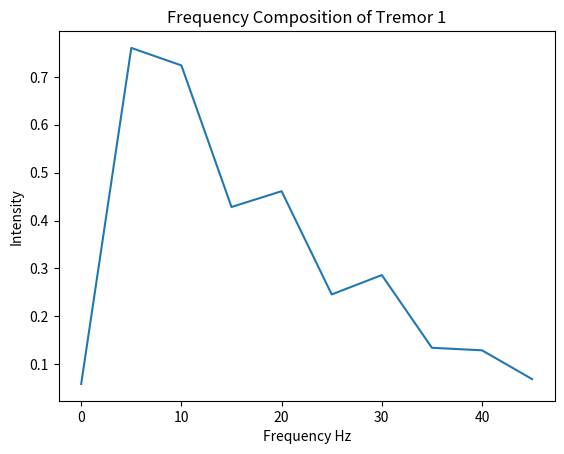
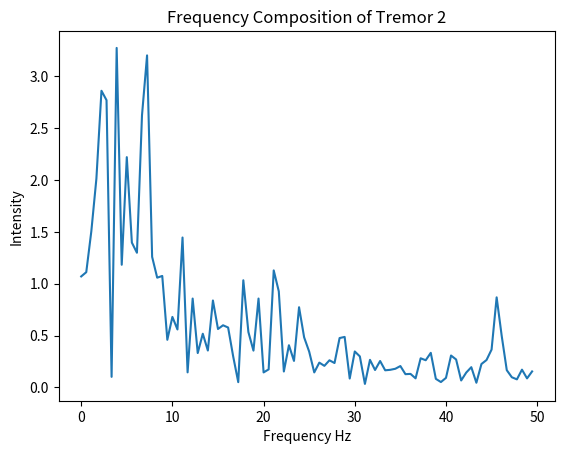
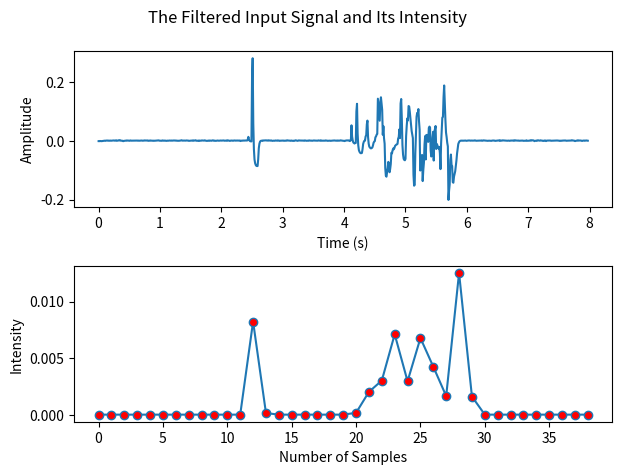

The script that saved these images, in order:
'''Ana'''
import numpy as np
import matplotlib.pyplot as plt


# Sampling parameters
sampling_freq = 100  # Sampling frequency in Hz
num_samples = 1000    # Number of samples to acquire

# analysis variables
window_size = 20 # for calculating intensities- it's the sample number
tremor_window = (3, 17)  # bounds of data we are using for analysis in Hz
intensity_threshold = 0.001


# functions
def generate_sine_wave(frequency1, amplitude1, duration1, sampling_rate1):
    t = np.linspace(0, duration1, int(duration1 * sampling_rate1), endpoint=False)
    signal = amplitude1 * np.sin(2 * np.pi * frequency1 * t)
    return signal


def tremor_window_fft(fft_result, fft_freq, tremor_window1):  # t window is lower than the upper bound in hz
    new_fft_result = []
    new_fft_freq = []
    for i in range(len(fft_freq)):
        if (abs(fft_freq[i]) >= tremor_window1[0]) and (abs(fft_freq[i]) <= tremor_window1[1]):
            new_fft_result.append(fft_result[i])
            new_fft_freq.append(fft_freq[i])
    return new_fft_result, new_fft_freq
# Function to perform FFT and find the dominant frequency


def analyze_frequency(signal):

    # Perform FFT on the signal
    fft_result = np.fft.fft(signal)
    fft_freq = np.fft.fftfreq(len(signal), (1 / sampling_freq))
    tremor_n = len(dominant_frequency_array) +1
    fft_freq_positive = fft_freq[:len(signal) // 2]

    plt.plot(fft_freq_positive, np.abs(fft_result[:len(signal) // 2]))
    plt.title('Frequency Composition of Tremor ' + str(tremor_n))
    plt.xlabel('Frequency Hz')
    plt.ylabel('Intensity')
    plt.show()
    fft_result, fft_freq = tremor_window_fft(fft_result, fft_freq, tremor_window)

    # Find the index of the maximum magnitude in the FFT result
    if len(fft_result) > 0:
        max_index = np.argmax(np.abs(fft_result))
        # Extract the dominant frequency
        dominant_freq = abs(fft_freq[max_index])
    else:
        dominant_freq = 0
    return dominant_freq


def calculate_intensity(signal):
    ''' the input of this function is a small sample of the signal in the window size.
     The values have to be positive so i will square the input signal'''
    # Calculate the area under the curve using the trapezoidal rule
    signal_array = np.array(signal)
    signal_squared = signal_array*signal_array
    area = np.trapz(signal_squared)
    intensity1 = area / window_size
    return intensity1


def calculate_tremor_length_intensity(tremor_intensities1):
    length = len(tremor_intensities1)*window_size/sampling_freq # length of time of tremor
    total_intensity = 0
    for j in tremor_intensities:
        total_intensity += j
    if length != 0:
        average_intensity = total_intensity/len(tremor_intensities1)

    else:
        average_intensity = 0
    return length, average_intensity


def calculate_values_and_append(tremor_intensities1, tremor_data1):
    length, average_intensity = calculate_tremor_length_intensity(tremor_intensities1)
    dominant_frequency = analyze_frequency(tremor_data1)


    dominant_frequency_array.append(dominant_frequency)
    length_array.append(length)
    average_intensity_array.append(average_intensity)

def readjoystickTextFile(fileName):
    data = []
    xPos_vector = []
    yPos_vector = []
    iteration = []
    j = 0
    with open('./JoystickTextFiles/{}'.format(fileName), 'r') as file:
        for line in file:
            j += 1
            nums = ((line.strip().split(','))) # Convert each line to a float and append to the data list
            values = []
            for i in range(3):
                values.append(float(nums[i]))
            xPos_vector.append(values[1])
            yPos_vector.append(values[2])
            iteration.append(j)
    return xPos_vector, yPos_vector

# Main loop for signal acquisition and analysis

'''listXPOS, listYPOS = readjoystickTextFile(fileName = 'tremor_simulator_100HZ.txt')
position= []
for i in range(len(listXPOS)-1):
    position.append( listXPOS[i] + listYPOS[i]*1j)
plt.plot(listXPOS)
plt.plot(listYPOS)
plt.plot(position)
plt.show()'''

# arrays for analysis
signal_buffer = []
dominant_frequency_array = []
length_array = []
average_intensity_array = []
tremor_data = []
tremor_intensities = []
intensity_of_whole_signal = []
# initial conditions
tremor_present = False  # initial cond for the loops to work
i = 0
tremor_count = 0
input_data = [-0.0016164744785263933, -0.0017709380432793308, -0.001174020688160222, -0.001361997906254607, -0.001283413163389395, -0.0016319477608917814, -0.0012727014488439924, -0.0006859090124254575, -0.00028787333372658165, -0.000515170653104823, -1.3551857454554075e-05, -0.0006530248148642085, 9.829107159599554e-05, 0.0003481009492193308, 0.000490796837103171, -8.64723816826128e-05, 0.0002905567815721967, -0.0004114410086708221, -4.624881410951985e-06, 0.0003404916668534115, -0.00029134826772675383, -1.5912226536468708e-05, 0.00038804121079343305, 0.0005500722540914557, 0.000615288952553601, 0.0005809326623888566, 2.4496104879102518e-05, 0.0005968867699180612, -8.053730008855502e-05, 0.0011045905026073732, -2.13235795678288e-05, -8.926697093546978e-05, 0.0009169218143051431, 0.0015340912682939832, 0.0005410811362183412, 0.0015458318254467918, 0.0003080256508370444, -6.82988803449398e-05, -0.0003520579467162651, -0.0003194937498354647, -0.0017543589215052251, -0.000797172359328021, -0.0006737203294434344, -0.00012269760549497855, 3.424082534085604e-05, -0.00023711003293030693, 0.0007727999923243327, 0.0003003697812923524, 0.00043534046234856155, 0.00019458409147163824, -0.0005338491631567827, 5.5844999371895774e-05, 0.0007995225871896194, -5.565286824282421e-05, -3.1045920228998415e-05, 0.0001836877323955952, 8.006925814101453e-05, 0.00030335457884510947, 0.00012006583197978968, 0.0003259736047093631, -0.00023666329660031573, 0.00015818600628879657, 8.000268681550814e-05, 0.00032185328143893247, -0.00018775928391810432, 0.00025065890509819036, -0.00018892680084165716, 1.534492432976424e-05, 0.0003215429390169577, 0.00047448758606316935, 0.0004503923016997719, 0.00018809269912690822, -0.00019304668057021487, 0.0002660321448323907, 9.927124124267314e-05, 0.0008912640491267241, 0.0005127433671323696, 0.000367191971272668, 0.000546324972354544, 0.0003379415966849311, 0.0007823816342291605, -0.00048252162706574923, -0.000386619263960929, -8.931175161843883e-05, 0.000836181004240555, 5.2568234629279346e-05, 0.00010387751589712802, 6.485237319917491e-05, -0.0004100296301957551, -0.0005645460505139905, 5.755167921845522e-05, -0.0003493478694121437, -0.00018277562246802638, 0.00015358976068685637, 0.0003992333553350519, 0.00045720954552917574, 0.00048705720269059645, 0.0004937761594481374, 0.000979181794277047, -4.686586370790955e-05, -8.935037075840811e-05, -0.00017218714920954345, 9.105411660554653e-05, -0.00037189585439131347, 0.0008889500894278374, 0.0004315543632102889, -0.00022194266222209632, 0.00034241060187800883, -0.00019161834696773726, 0.00014182318621034414, -0.0005848463668774147, -0.0005089518947540366, 8.648350380586903e-05, -0.0002562756209044206, 2.2645392006597712e-05, 0.00017150184827318532, 0.00046660158403836116, 7.038572413748225e-05, -6.705027275018607e-05, 0.00045934962978827314, 4.512753765482415e-05, 0.0004224278427791021, 0.0005557361810704276, 0.0005637209284607824, 0.0005203558655504995, 0.00048443500469677126, -8.030347542375971e-05, 0.00025593846727587537, -0.00024295001145529507, -0.0003438312571708629, -0.0004124489351273533, -0.0003564181083228744, -1.919333587954101e-05, 0.00042506595645826987, 0.0005904102946764386, 0.001475859271363478, 0.000571797227647477, 1.4181551970180763e-05, 0.00030227161252712733, 0.00036506833545602935, 0.0003190226940099753, -2.4568313149486362e-05, 0.0001062333806547285, 0.0006910822285670368, 0.0003173993637660432, 0.00027644091847108193, 0.00022106156245418548, -0.0006649728235824034, -0.00037752183820065127, 1.7931562399786573e-05, 0.0001872094755987863, 0.000215926708797041, 0.00023291433275351037, -0.0002428026458397279, 0.0009960268388386762, 4.880830656841129e-06, 0.0002781883545929522, 0.0007662939842654254, 0.0014471034237906832, 0.0002013920581407985, -0.0004670142220391349, -0.0001846734948027784, -0.0005804455396887492, 0.0003275929961924647, -0.0009142562900289314, 5.667552409074428e-05, -0.00020599112121321046, -0.00013952529440862307, 0.000785979755134661, 0.0005664483470850354, 0.00012447603068961935, 0.0002700884633242929, 0.0005129525574021285, 0.0011885274264249726, 0.0001502706307787839, -0.00044388147134572474, -0.0006663197717323476, -0.0007118129390665646, -7.97149921670029e-05, -0.00036367235781030113, 0.0006433299017833726, -0.00039780600753178174, 0.00017698121449662022, 0.00016350824673350573, -0.0003134111169444268, 0.000561549532345594, 0.0010986274443162659, 0.000634697636657649, -0.0006060807828796285, 4.4407943203317746e-05, -0.00047547221042831605, -0.0006314057554895401, -0.0001082750131784875, 0.00012932345443338565, 0.00041021932784968606, 2.2576170348044978e-05, -0.00027122585267354065, -2.175593665372901e-05, 0.0005491265167421951, 0.0004962148455575463, 0.00016268670536643713, 0.0002566314570105928, 0.0005640599864504036, 0.000649787271364651, 0.0006885035854540585, -0.00016805614471188937, 4.744177254276897e-05, 0.0003417053640099475, 0.00020696795808033183, -0.0003923723587334754, 0.0013030633934197867, 0.0006895191653099797, -2.2886225781965346e-05, -0.0002932306770723268, -0.0008385847424052838, 3.415411258544899e-05, 0.0003402605453563627, 0.00020282041115373068, 0.00014751048647067017, -0.0004738471188663329, 0.0003073788660141316, 0.0006048714082267435, 0.0006765657437145765, 9.131212980350049e-05, 8.792567584368222e-05, 0.000356425168442572, 0.0004837732996486946, 0.00021900029131214195, 0.00040088412110634566, 0.0003603519070776249, 0.0003568707561982451, -0.0012713215379922932, -7.470635376343208e-05, -0.00026834343809602765, 0.000294319210112152, -9.010862196962748e-05, 0.00042859838847942146, 0.00026584608160410165, 0.0002950034883149144, 0.0005554456862793995, 0.000427640595275826, 0.0004706869495617388, 0.000490349199300793, 0.004207725104509922, 0.012985529220871492, 0.0034107055817119343, -0.00035291115849872, -0.0018694817813267603, -0.0022880022568374523, -0.0026426288920359817, 0.2153425324924229, 0.280183233985145, 0.05815800607405257, -0.02861958478236907, -0.06358083043550825, -0.07663535974028847, -0.08269256040451901, -0.0856366260236485, -0.08629083314271165, -0.08626504383157886, -0.06319276787458043, -0.025524879408392334, -0.010095752168940805, -0.003596029394886337, -0.0009662827960720821, -0.0001803899040955458, -7.013560281838747e-05, -0.000887984584339553, 0.0005629326870086773, 0.000502848247647382, 0.0006723479721983412, 0.0008966011210770771, 0.0014976188256378108, 0.0010641377436606102, 0.00036742517015929226, 0.000601279288871649, 7.216576735548895e-05, 0.0013576953213930423, 0.0006215497960062643, 0.00033082286218528555, 0.0001264704101258617, 0.000898473879923219, 0.00031042754847577635, -0.0006648423022009792, -0.0002530830452619425, -7.844964639084143e-05, -0.00034665122549680646, -0.0002928091571016574, 0.0005691086905685789, 0.00029425165907140394, 0.00021201522836402763, -2.2385773098015493e-05, 0.0010237437893544513, 0.00013044209132432238, 0.00013289118435279518, -0.0007298531125021117, -0.00013985474590683588, -7.10815825707414e-06, 0.00016546449817246523, 0.00019015380280612256, 0.00050640417188584, 0.0002655931227644845, -0.0005137530924525856, -0.00022800838491927183, 0.00017640673714994486, -0.00028848246985322106, 0.00013045351137365045, 0.0013608806450807654, 0.0006397664289834529, 0.0003849109227122547, 0.00028503883276244195, 0.0002702106404047465, -0.00011709394230571346, -0.0005234753458985236, 0.00044351825101694156, 0.00015331222251457497, -0.00048060822493381245, -0.0008255273148846413, -4.327016614398809e-05, -0.0005716465125979045, 0.00016473894977252776, 0.0012119032267768645, 0.0007278304827470715, -7.271469766805894e-05, -0.0005254726898124419, -7.598679567592109e-05, 0.0008722035377681037, 0.0005467019656505987, 0.00043361792457699555, 0.00028335738781354834, 0.00022885639961375348, 0.0002933948710726348, 0.00032915897038951003, 0.0002746179119798909, 0.00016459919611345195, -0.00045693927733012974, 0.0007812762141920664, 0.00033506308377098106, 0.00020793190974369375, -0.00042455623722515963, -2.923856306507591e-05, 7.764688640656296e-05, -0.0003757212816231986, 0.0008290441592205223, 0.00039872665905122794, 0.0001931507375452276, -9.434196641593551e-05, 0.00012531859477179705, -0.000359990837857795, 2.6872636579756623e-05, 0.00013205845788891732, 0.0007544040670053695, 0.00029559084659124164, 0.0002492491630462137, -7.111938397602689e-05, -0.00013544625577002496, 8.186300207563106e-05, -8.602875032694959e-05, 0.0008891022263391307, 0.00035452322259837705, 0.00017800143053761522, 0.0001367978684633309, 0.0012276613182631423, -0.00012569063084150135, -2.007777645367248e-05, -8.6053969911736e-05, -5.015931908262158e-05, -0.0001178435422341884, -1.3248245272211388e-05, 8.990280321551081e-07, 0.0008377070292683105, 0.0002338319174195764, 0.0001621420247451947, -0.0004986336432292672, -0.0003966932458040152, -0.0006290907331280298, -0.000355313746295952, 2.0007294556954186e-05, -0.0006147571505376601, -0.0005066596593573244, -4.573219936710067e-05, 0.00017476777154953362, 0.00029089197629087555, 0.0005807240739582609, 0.0006541390620043992, 0.00036220654230007063, -2.8035826072901962e-05, -0.0001135843998234902, 0.00035583550727382373, -0.0003373675709208413, 0.0005507547380566437, -9.603864814491242e-06, 0.0001224546663361305, 0.00015338461815975158, 0.0010496748367285025, 0.0007225408335188579, 4.771905544480922e-05, 0.0002802387949866355, -0.00015013615927436967, -0.0006208532692880261, -0.00041550514685694115, -0.0014132776913961453, -1.5459628342370975e-05, 0.00045645521354235104, 0.0007526617383746153, 0.0008376563218835458, 0.0008395839512339819, 0.000813189619098942, 0.0007648818121386075, -0.001254055936527376, -0.0007718581595064365, 0.001953240708409404, 0.05211779450418077, 0.013994340880455758, 0.0007829210543146264, -0.006223306274015101, -0.008162769883489941, -0.009772293219702244, -0.007550870611058738, -0.007896125183691746, 0.09933418546204519, 0.12532896733263757, 0.024101677766222754, -0.015143994898940402, -0.03177881085893459, -0.03765831868718574, -0.04079590475044435, -0.04278787794538815, -0.04245604441524758, -0.04163360582092924, -0.02926203877044349, -0.0113153274013958, -0.00418682555235674, -0.00027005202378563905, 5.068569757182232e-05, 0.014221731758308487, 0.018440323610364594, 0.05574107257327393, 0.06816703530835627, 0.012435429995964115, -0.010007521715687447, -0.02039382706556065, -0.023350781966539554, -0.025688077032404485, -0.026310286822844288, -0.02498873871967316, -0.023076099421314708, -0.016337538483650656, -0.007072385461756646, -0.00343991722808395, -0.0015591086799628204, 0.011613243976393677, 0.014492385826612681, 0.020513394120667102, 0.022738748479614768, 0.14264378127972774, 0.11621147446214612, 0.08889125319379862, 0.06779830213190058, 0.1327530750436158, 0.14743655618635043, 0.12603051444223926, 0.10526946647426605, 0.02003327371437119, 0.04919718694607464, 0.008406613923802958, -0.010264323901082423, -0.09262749560068803, -0.11968264511125909, -0.12243837413755942, -0.10849267756456221, -0.09221873375752071, -0.07213420110294029, -0.08085063745020124, -0.10736942681487908, -0.09679896454241319, -0.07933946383176865, -0.041306636632822955, -0.043199262100258116, -0.032659525182660416, -0.02652048707958972, -0.029346188925890474, -0.02460818298727957, -0.017820457517394677, -0.01564500872419588, -0.013532590831759377, -0.012732848000387395, -0.010945692972632638, 0.00672519282310788, 0.012539132875737671, 0.03827397227378631, 0.008580632496676245, 0.12622654906279182, 0.14158422918461008, 0.07531767018045907, -0.014357588345728665, -0.0473333025686585, -0.06178078605778561, -0.06541971835383772, -0.0666738531752294, -0.06184978027655208, 0.015290529103911113, 0.05095209930100461, 0.07587197617665772, 0.0687609896623259, 0.11765513471402682, 0.11597425323264694, 0.09811813789432079, 0.07646957233712642, 0.055371569226301875, 0.03317076466614288, 0.01985828055087227, 0.00881188819055262, -0.11577210744839947, -0.15309648942014442, -0.15004925693735666, -0.042871163979409335, 0.02415917133575382, 0.08095748592176061, 0.09420527343117188, 0.08998853433705367, 0.10738000631699016, 0.06673498675033798, 0.03754305381874312, -0.1014776688096289, -0.0655100563934474, -0.056844613335715555, -0.04852390606157378, -0.13735776390492266, -0.10006382122382618, -0.07499390024115536, -0.01314716901248622, 0.015542219265186646, -0.06384238883241358, 0.019628976650267527, 0.01575883636233205, 0.01956271029124515, -0.0041120924141926085, 0.0432541033088438, 0.04773501959281684, 0.04515999763226958, -0.033869160311528757, -0.05395369094478236, -0.048478210112339964, 0.010894638215265845, 0.029992604780390397, -0.06761517747157512, 0.031454255473572335, 0.038803045221231125, 0.049778360603156074, -0.028339475561215383, -0.011397295784626754, -0.015819944557645044, -0.024469411312070338, -0.026836805037559947, -0.020999270771834444, -0.04202337283324409, -0.09678404887325179, -0.009682007679377908, 0.03738260114648906, 0.07821788464522286, 0.08065261876146845, 0.14802549283803962, 0.1876325683801984, 0.13066053805776226, 0.07259213326574149, 0.02777940775497112, 0.012114550104559474, -0.007189412747480695, -0.019470271611758683, -0.20145691866497376, -0.16979835622396577, -0.148558412988305, -0.06570782157900745, -0.04717164702656024, -0.08189959987639456, -0.08641243615830532, -0.14125896493710777, -0.1429654460152068, -0.1226217011240533, -0.11391354946086502, -0.10378772872369622, -0.08689421243811533, -0.06707395541207066, -0.04357403138459418, -0.026167941070625464, -0.011289079044163378, -0.00600397866569009, -0.002205033561745632, -0.0008447121198313702, -3.8930939601982545e-05, -0.00013043713561262547, 0.00029922177027135463, -0.00019317249404281114, -5.4019186691213906e-05, 0.00029589056376362133, -0.00010642559550158408, 0.00020067965471899565, 0.00034383016507952063, -0.0003962502347139413, -0.00032012566090493244, 0.0002676218547779585, 0.0005005759952233335, 0.0005357573288696702, 0.0005138484610110916, 0.0005081325693380347, -9.587445686871487e-05, 0.0002735648861899717, 0.0004012219624185136, 0.00010901220215225101, 0.00021806227581071562, 0.0002633792145796095, 0.00028039229453749245, 0.001096565784396045, 0.000233229886460106, -0.00031078026000785474, -0.0002846287599622076, 3.8744063968497444e-05, -0.00011731402066133363, 0.00011007727082988162, 0.0001770195782255634, 0.00022402553874003358, -4.3106687260321356e-05, 0.00026137171827859485, 0.0008754672832804249, -0.0003491751608093339, 5.8607388821936904e-05, 0.000987898369833783, 0.0007142972912043619, 0.0003002666745299215, 0.00014363769764756283, 7.3101523317447e-05, 2.0801194744360808e-05, -0.000276939943647666, -0.000561704833189851, -0.00016544336241705983, -2.4945113025590365e-05, -0.00013187004722109907, -0.0001134976592756954, -7.251363482040259e-05, -0.0005655603996845946, 0.0001526801004737865, 0.0004110038425217681, 0.0005088627102188626, 0.00046535163245699576, 0.00019309875623900463, -0.0006987224347498175, -0.0003994633838521706, -0.0002805657510866512, 9.434173139798163e-05, 0.0004253216739236276, 0.0005703084637926404, 0.0006187430975080396, 0.001185463649594482, -0.0008240350525834388, 0.0004781472227628576, 0.00021095167833789586, -0.00010986550042510609, 0.0010424965354776045, 0.0008636805453102138, 0.00048336965547734773, 0.00034401077778837804, 0.00027744446717035964, -0.0002185638842976392, 1.0853682626254472e-05, -0.00043731433818377206, -0.0002749069281516238, -1.1264237028746436e-05, 0.0002097114991044262, -0.000224138533655497, -0.0005790723058927832, 0.00016548284184344716, 0.0004583666564096224, 0.00025046232135288345, 0.00046626018759131707, 0.0002182662641014659, -0.00041303281234204067, 0.0010496663185521047, 0.00015429623598791362, 0.0012087159260798911, 0.0005510015410925984, 0.0003721018441912522, -3.889550385758299e-05, 0.0001306989964068965, 0.0004069476592643826, -0.0003076232953703375, -0.00010429665720597262, 6.71275144312226e-05, 8.210418252343294e-05, 0.00016933168407161142, 0.00021849128427477984, 0.00022643141015839079, -0.0005991692504778209, -0.0002893213508890157, -0.00039182837844222536, -0.00040733309724500216, -0.00010514223482169195, 0.0011385341084248998, -0.00010856823673966202, -0.0004485470845671754, -0.00027596973491616225, 0.0001641739015469483, -2.676463825660629e-05, 0.0010385910865941587, 0.00021240419271296301, 0.0015637391180187735, 0.0007792783954412587, 0.0011943469522842356, 0.0011188898328113469, 0.00019402913187939637, -0.0015964588069796704, -0.0004781605175005581, -0.000450229500773888, -1.1409481233790215e-06, -0.0007552861620587518, 0.0008424241687374234, 0.0013041906785808128, 0.0007182526634504495, -3.0484399004392787e-05, 0.00028630292428126264, 0.0012566907979070252, 0.00044975164027048244, 0.00011481468262814799, -3.690279465779845e-05, -0.0009825768730615304, -0.0003685009823003282, -0.0008520711177397583, 0.0006986874205956802, 0.0002926552234080895, -0.0014185369686732282, -0.00019864988883995516, 0.0002781599807162626, 0.00020975628889523647, 0.00021176339589114345, 0.00042411530414710385, 0.0004958625826431457, 0.00044506309310188416, -0.0003077781084063237, -0.00020917989000622398, 0.0002130233846989152, -0.00015031183972037763, 4.330858899794605e-05, 0.0003794953228330902, 0.00048585493411661563, 0.0005252152483842011, 0.0005440546903967532, 0.0008187526038863535, 0.0005332288421962686, 0.000361649852674882, 0.0002861488943622613, -6.849132473226533e-05, -0.0007511438695741012, -0.00011038217464395686, -0.0006902579664625407, 2.115860403558399e-05, -0.00028520376561175535, 0.0002796171833264428, 0.00044982977926348025, 0.0002954076262814444, 0.0005018457433247723, 0.0005752600279129746, 0.0004945302395632815, -0.00033595763486843344, -0.00011706580598082024, 0.00024492379155192966, 7.58995118686481e-05, 2.8494648589113408e-05, -0.00021930237493226687, 0.00025095410724480403, 0.0004266818367935597, 0.0005079069194096554, 0.0016094723876964928, 0.0007404485659787945, 0.00039429348440598363, -0.00031191239758688975, 1.1882957812516751e-05, -0.0015491037840143535, -0.0008994467269948479, -0.00012463334550493138, 0.0002457710525698982, 7.557334264774417e-05, 0.0012848711932061832, 0.00027365970493668746, 0.0005459170560981126, 0.0005194000135556368, 0.0005669114456354793, 0.0003560419888849146, -0.0005695500123028851, -0.0008553503215339301, -6.0613641142709396e-05, 0.0002033667624071222, 0.0004183390104877194, -0.0003730663444790668, 0.00023339829145368508, 0.00044058038878395803, 0.0005535083085506671, 3.547911874268554e-05, -0.00016790574264956238]

t = np.arange(0, len(input_data)) / sampling_freq


while i <= (len(input_data)-1):
    signal_buffer.extend([input_data[i]])
    if len(signal_buffer) >= window_size:
        intensity = calculate_intensity(signal_buffer)
        intensity_of_whole_signal.extend([intensity])
        if intensity >= intensity_threshold and tremor_present == False:
            print('tremor started at:', i / sampling_freq)

        if intensity >= intensity_threshold:
            tremor_present = True
            tremor_data.extend(signal_buffer)
            tremor_intensities.extend([intensity])
        if tremor_present:
            if intensity <= intensity_threshold:
                tremor_present = False
                print('tremor ended at:', i/sampling_freq)
                calculate_values_and_append(tremor_intensities, tremor_data)
                tremor_data = []
                tremor_intensities = []

        signal_buffer = []

    i = i+1
if tremor_present:
    tremor_present = False
    calculate_values_and_append(tremor_intensities, tremor_data)
    tremor_data = []


fig, axs = plt.subplots(2)
fig.suptitle('The Filtered Input Signal and Its Intensity')
axs[0].plot(t, input_data)
axs[0].set(ylabel='Amplitude', xlabel='Time (s)')
axs[1].plot(intensity_of_whole_signal, marker='o', markerfacecolor='red', markersize=6)
axs[1].set(ylabel='Intensity', xlabel='Number of Samples')

# Print the analysis outputs
print("Dominant Frequency:", dominant_frequency_array)
print("Length:", length_array)
print("Average Intensity:", average_intensity_array)

plt.tight_layout()
plt.show()
